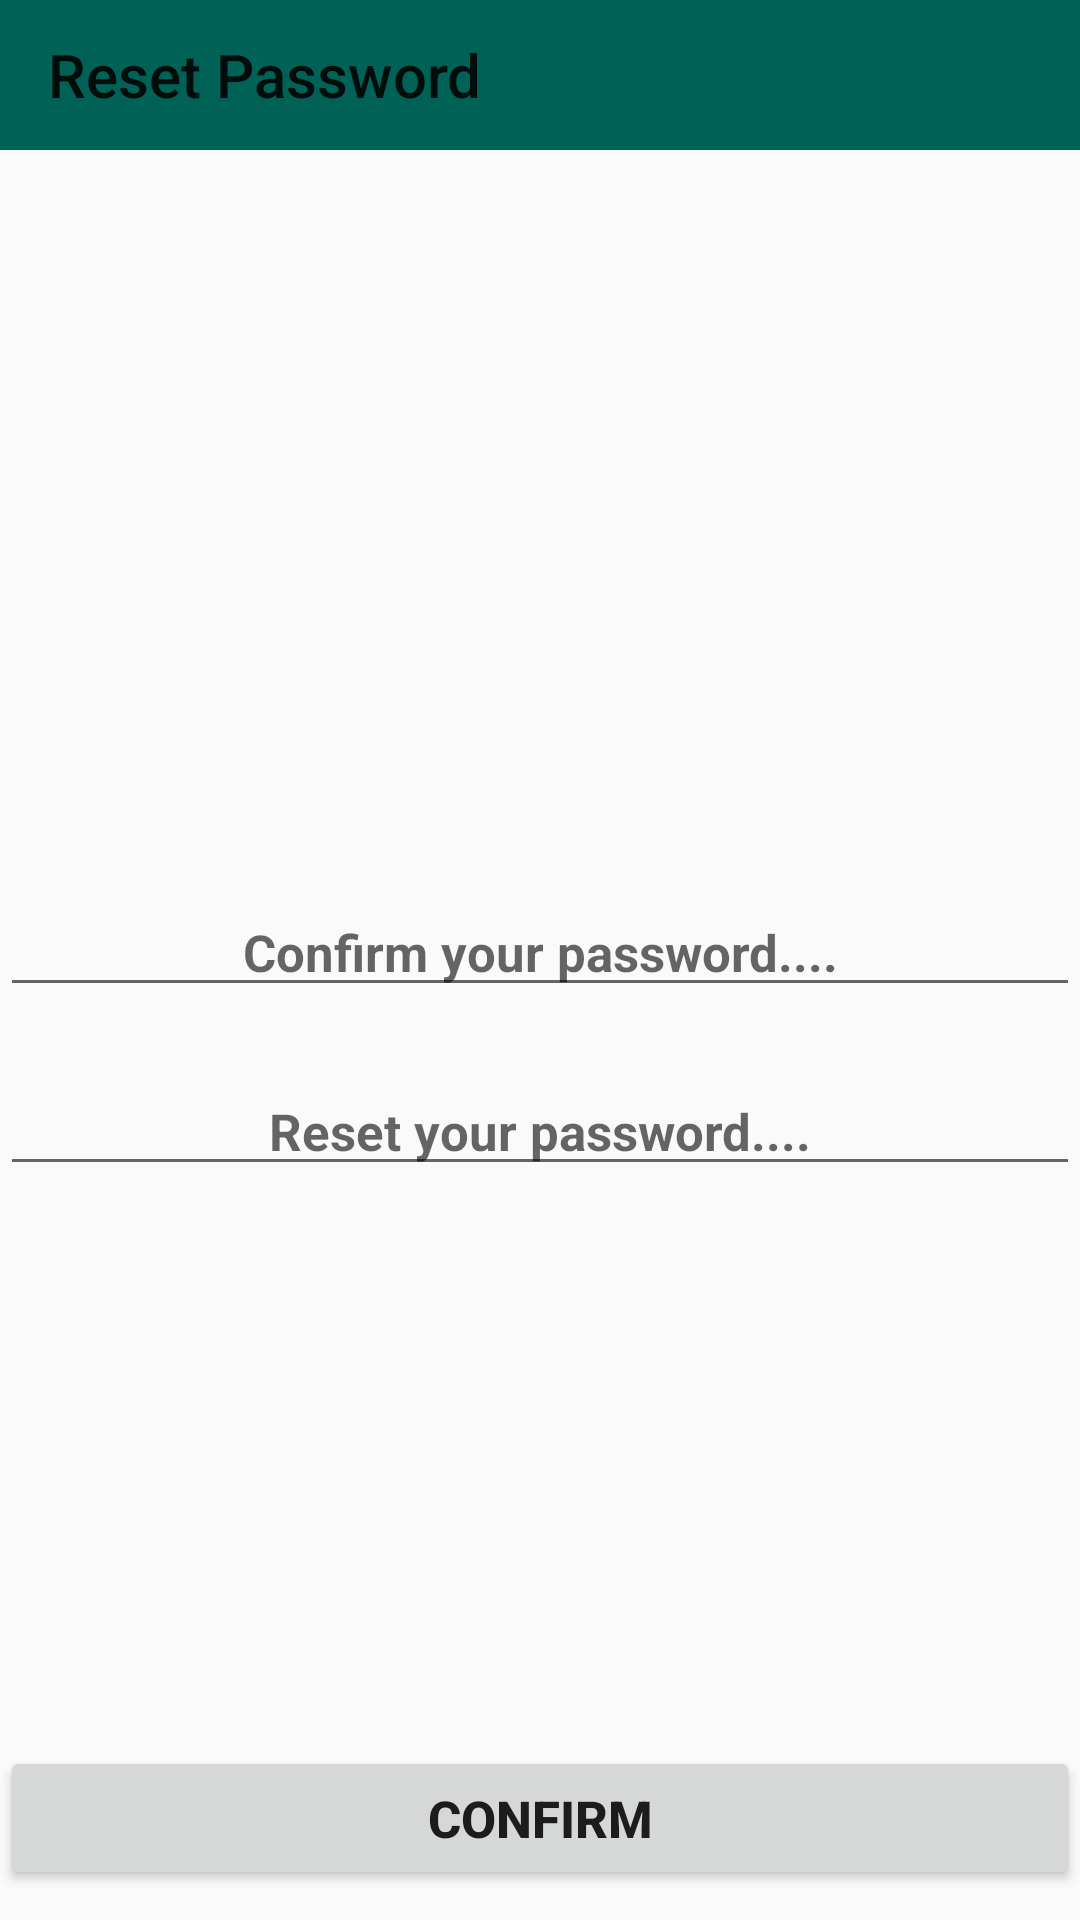

Write the Android layout XML for this screen, with the resource values it uses.
<!-- AndroidManifest.xml: application theme Theme.ICE_ATTENDANCE -->
<!-- res/layout/activity_reset_password.xml -->
<?xml version="1.0" encoding="utf-8"?>
<RelativeLayout xmlns:android="http://schemas.android.com/apk/res/android"
    xmlns:app="http://schemas.android.com/apk/res-auto"
    xmlns:tools="http://schemas.android.com/tools"
    android:layout_width="match_parent"
    android:layout_height="match_parent"
    tools:context=".ResetPassword">

    <com.google.android.material.appbar.AppBarLayout
        android:id="@+id/app_bar_passwordsettings"
        android:layout_width="match_parent"
        android:layout_height="50dp"
        android:background="@color/colorPrimary"
        >

        <androidx.appcompat.widget.Toolbar
            android:id="@+id/resetpasswordtoolbar"
            android:layout_width="match_parent"
            android:layout_height="match_parent"
            app:title="Reset Password"
             />
    </com.google.android.material.appbar.AppBarLayout>


    <EditText
        android:id="@+id/confirmpassword"
        android:layout_width="match_parent"
        android:layout_height="wrap_content"
        android:layout_below="@+id/app_bar_passwordsettings"
        android:layout_marginTop="246dp"
        android:gravity="center"
        android:hint="Confirm your password...."
        android:textSize="17sp"
        android:textStyle="bold" />

    <EditText
        android:id="@+id/resetpassword"
        android:layout_width="match_parent"
        android:layout_height="wrap_content"
        android:layout_below="@+id/confirmpassword"
        android:layout_marginTop="20dp"
        android:gravity="center"
        android:hint="Reset your password...."
        android:textSize="17sp"
        android:textStyle="bold" />

    <Button
        android:id="@+id/submissionBtn"
        android:layout_width="match_parent"
        android:layout_height="wrap_content"
        android:text="Confirm"
        android:textSize="17sp"
        android:textStyle="bold"
        android:layout_alignParentEnd="true"
        android:layout_alignParentRight="true"
        android:layout_alignParentBottom="true"
        android:layout_marginBottom="10dp"
        />




</RelativeLayout>
<!-- resources referenced by this layout -->
<resources>
  <color name="colorPrimary">#006257</color>
  <style name="Theme.ICE_ATTENDANCE" parent="Theme.AppCompat.Light.NoActionBar">
          
          <item name="colorPrimary">@color/purple_500</item>
          <item name="colorPrimaryVariant">@color/purple_700</item>
          <item name="colorOnPrimary">@color/white</item>
          
          <item name="colorSecondary">@color/teal_200</item>
          <item name="colorSecondaryVariant">@color/teal_700</item>
          <item name="colorOnSecondary">@color/black</item>
          
          <item name="android:statusBarColor" tools:targetApi="l">?attr/colorPrimaryVariant</item>
          
      </style>
  <color name="purple_500">#FF6200EE</color>
  <color name="purple_700">#FF3700B3</color>
  <color name="white">#FFFFFFFF</color>
  <color name="teal_200">#FF03DAC5</color>
  <color name="teal_700">#FF018786</color>
  <color name="black">#FF000000</color>
</resources>
